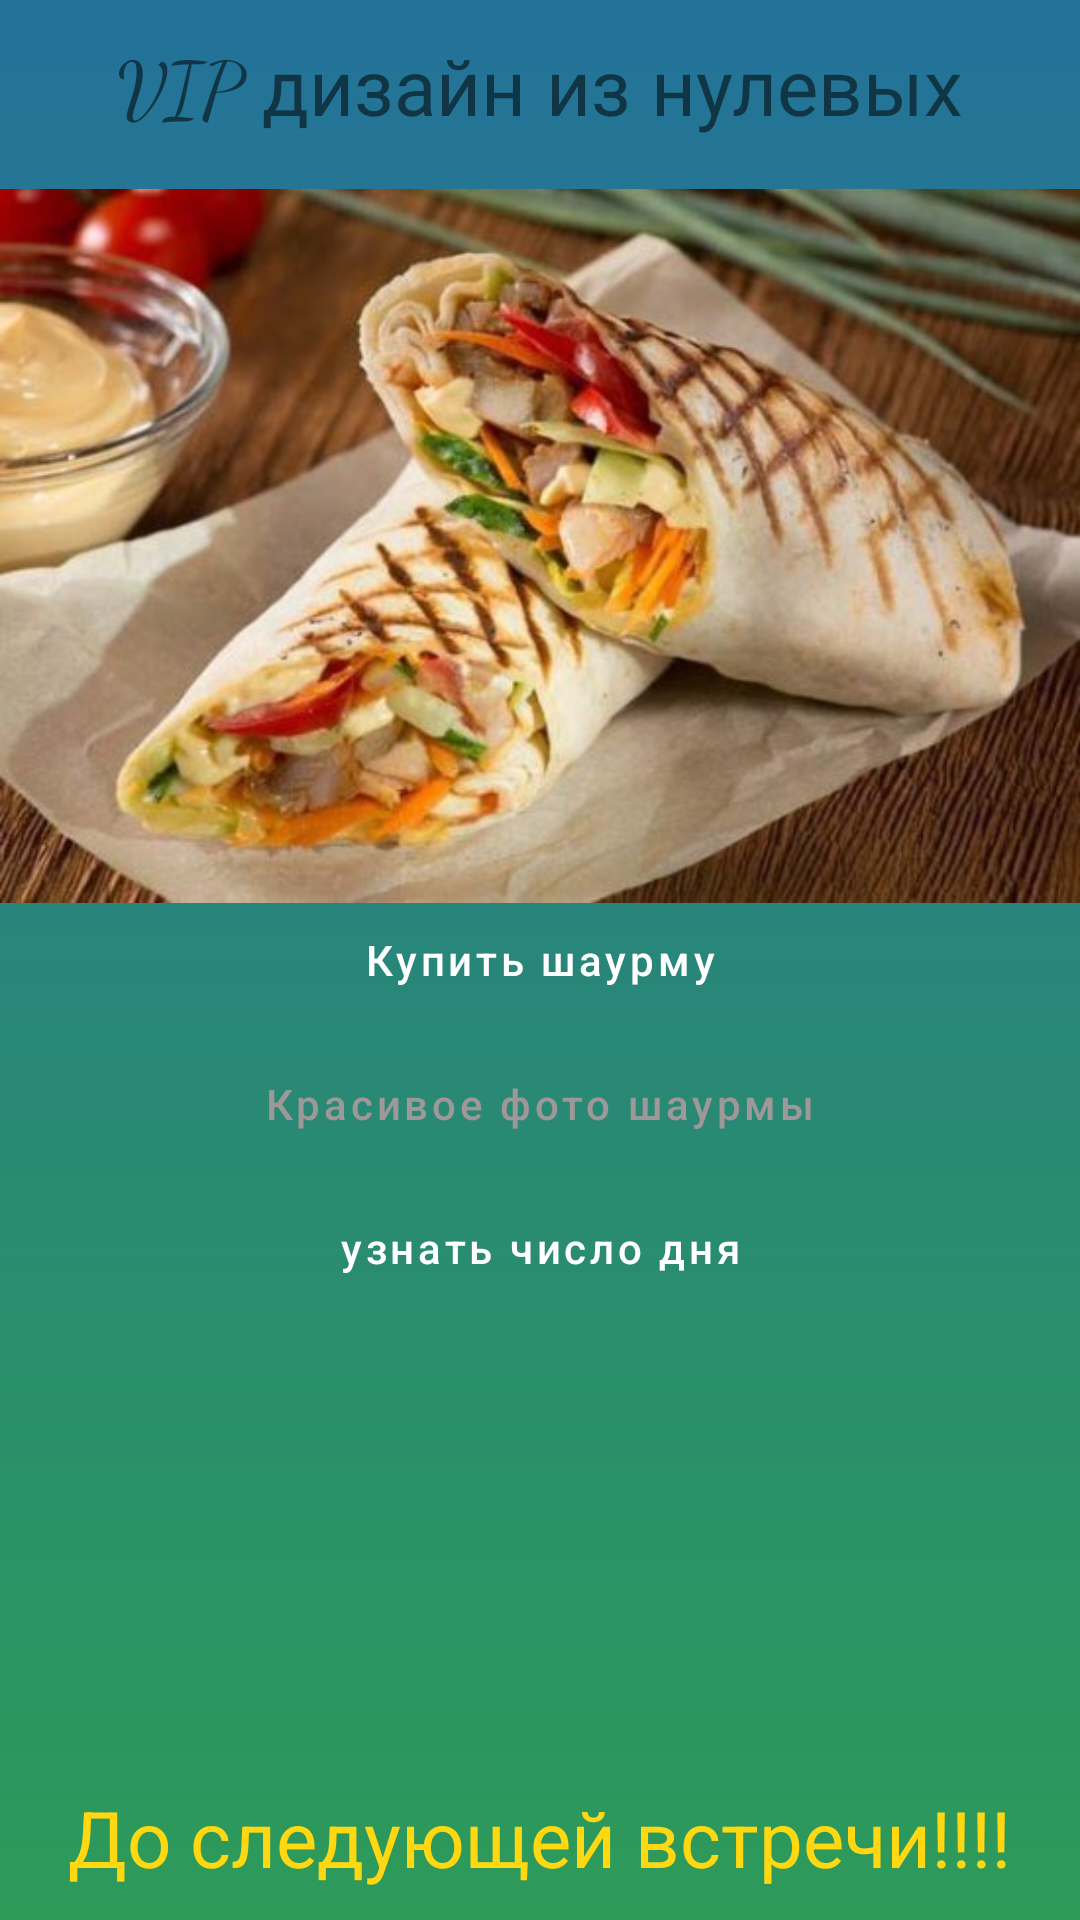

Here is an Android app screen rendered from its layout file. Give the layout XML and the strings, colors and styles it references.
<!-- AndroidManifest.xml: application theme Theme.Shaurma -->
<!-- res/layout/activity_main.xml -->
<?xml version="1.0" encoding="utf-8"?>
<androidx.constraintlayout.widget.ConstraintLayout xmlns:android="http://schemas.android.com/apk/res/android"
    xmlns:app="http://schemas.android.com/apk/res-auto"
    xmlns:tools="http://schemas.android.com/tools"
    android:layout_width="match_parent"
    android:layout_height="match_parent"
    android:background="@drawable/gradient"


    tools:context=".MainActivity">

    <Button
        android:id="@+id/buttonlink"
        style="@style/styslishButtons"
        android:layout_width="wrap_content"
        android:layout_height="wrap_content"
        android:text="@string/buyShaurma"
        app:layout_constraintBottom_toBottomOf="parent"
        app:layout_constraintEnd_toEndOf="parent"
        app:layout_constraintStart_toStartOf="parent"
        app:layout_constraintTop_toTopOf="parent" />

    <Button
        android:id="@+id/buttonSecondScreen"
        style="@style/whiteButtons"
        android:layout_width="wrap_content"
        android:layout_height="wrap_content"
        android:text="@string/beauty_foto"
        app:layout_constraintEnd_toEndOf="parent"
        app:layout_constraintStart_toStartOf="parent"
        app:layout_constraintTop_toBottomOf="@id/buttonlink" />

    <TextView
        android:layout_width="wrap_content"
        android:layout_height="wrap_content"
        android:layout_marginTop="10dp"
        android:fontFamily="cursive"
        android:text="@string/VIP"
        android:textSize="26sp"
        app:layout_constraintEnd_toEndOf="parent"
        app:layout_constraintStart_toStartOf="parent"
        app:layout_constraintTop_toTopOf="parent" />

    <TextView
        android:layout_width="wrap_content"
        android:layout_height="wrap_content"
        android:layout_marginBottom="10dp"
        android:text="@string/text_see_you"
        android:textColor="#FFD811"
        android:textSize="26sp"
        app:layout_constraintBottom_toBottomOf="parent"
        app:layout_constraintEnd_toEndOf="parent"
        app:layout_constraintStart_toStartOf="parent" />

    <ImageView
        android:id="@+id/imageView"
        android:layout_width="wrap_content"
        android:layout_height="wrap_content"
        app:srcCompat="@drawable/caption" />

    <Button
        android:id="@+id/randomnum"
        style="@style/styslishButtons"
        android:layout_width="wrap_content"
        android:layout_height="wrap_content"
        android:text="@string/luckyNumber"
        app:layout_constraintEnd_toEndOf="parent"
        app:layout_constraintStart_toStartOf="parent"
        app:layout_constraintTop_toBottomOf="@id/buttonSecondScreen" />


</androidx.constraintlayout.widget.ConstraintLayout>
<!-- resources referenced by this layout -->
<resources>
  <!-- drawable caption: jpg bitmap (drawable, 47616 bytes) -->
  <!-- drawable gradient (drawable) -->
  <shape xmlns:android="http://schemas.android.com/apk/res/android"
  android:shape="rectangle">
  <gradient
      android:startColor="#ff2d9a59"
      android:endColor="#ff23729a"
      android:angle="90" />
  </shape>
  <string name="VIP">VIP дизайн из нулевых</string>
  <string name="beauty_foto">Красивое фото шаурмы</string>
  <string name="buyShaurma">Купить шаурму</string>
  <string name="luckyNumber">узнать число дня</string>
  <string name="text_see_you">До следующей встречи!!!!</string>
  <style name="styslishButtons" parent="Widget.MaterialComponents.Button">
          <item name="android:backgroundTint">#000000</item>
          <item name="android:textAllCaps">false</item>
  
  
      </style>
  <style name="whiteButtons" parent="styslishButtons">
          <item name="android:backgroundTint">#FFFFFF</item>
          <item name="android:textColor">#9E9898</item>
      </style>
  <style name="Theme.Shaurma" parent="Theme.MaterialComponents.DayNight.NoActionBar">
          
          <item name="colorPrimary">@color/purple_500</item>
          <item name="colorPrimaryVariant">@color/purple_700</item>
          <item name="colorOnPrimary">@color/white</item>
          
          <item name="colorSecondary">@color/teal_200</item>
          <item name="colorSecondaryVariant">@color/teal_700</item>
          <item name="colorOnSecondary">@color/black</item>
          
          <item name="android:statusBarColor" tools:targetApi="l">?attr/colorPrimaryVariant</item>
          
  
      </style>
  <!-- not gathered from this repository: default colours our renderer supplied (Android Studio template values) -->
  <color name="purple_500">#FF6200EE</color>
  <color name="purple_700">#FF3700B3</color>
  <color name="teal_200">#FF03DAC5</color>
  <color name="teal_700">#FF018786</color>
  <color name="black">#FF000000</color>
  <color name="white">#FFFFFFFF</color>
</resources>
